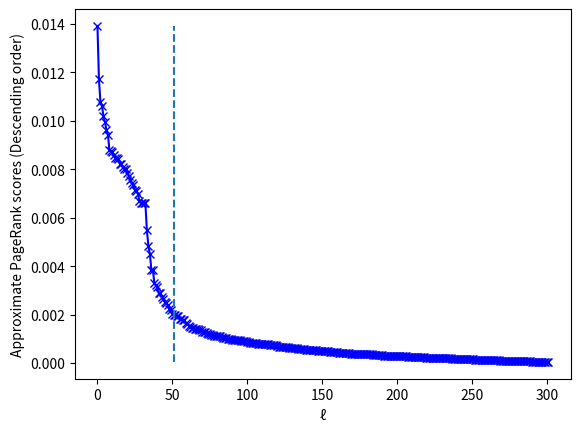

The matplotlib source for this figure:
import numpy as np
import math
import matplotlib.pyplot as plt


def get_elbow_point2(sorted_scores):

    if (len(sorted_scores)<2):
        elbow_point = 1
        return elbow_point
    else:  

        first_point = np.zeros((2), dtype=np.float32)
        first_point[0] = 0
        first_point[1] = sorted_scores[0]

        last_point = np.zeros((2), dtype=np.float32)
        last_point[0] = len(sorted_scores)-1
        last_point[1] = sorted_scores[-1]


        k =1
        distances = np.zeros((len(sorted_scores)), dtype=np.float32)

        for i in range(len(sorted_scores)):
            numerator = abs((last_point[1] - first_point[1])*k - (last_point[0] - first_point[0])*sorted_scores[i] + last_point[0]*first_point[1] - last_point[1]*first_point[0])
            denominator = (pow((last_point[1] - first_point[1]),2) + pow(pow((last_point[0] - first_point[0]),2),0.5))
            distances[i] = numerator/denominator
            k = k + 1

        elbow_point = np.argmax(distances)
        return elbow_point


def get_elbow_point(sorted_scores):

    if (len(sorted_scores)<2):
        elbow_point = 1
        return elbow_point
    else:

        first_point = (0, sorted_scores[0])
        last_point = (len(sorted_scores)-1, sorted_scores[-1])

        k =1
        distances = []

        for point in sorted_scores:
            numerator = abs((last_point[1] - first_point[1])*k - (last_point[0] - first_point[0])*point + last_point[0]*first_point[1] - last_point[1]*first_point[0])
            denominator = (pow((last_point[1] - first_point[1]),2) + pow(pow((last_point[0] - first_point[0]),2),0.5))
            distances.append(numerator/denominator)
            k = k + 1

        distances_array = np.array(distances)

        candidate_elbow_points = np.where(distances_array==np.max(distances_array))

        # print(candidate_elbow_points)

        if len(candidate_elbow_points)>=2:
            elbow_point = candidate_elbow_points[0]
        else:
            elbow_point = candidate_elbow_points

        
        return elbow_point[0][0]






test = [0.29002368450164795, 0.013924317434430122, 0.011720938608050346, 0.010774497874081135, 0.0106271430850029, 0.010198728181421757, 0.009959693998098373, 0.009622791782021523, 0.009426732547581196, 0.008792025037109852, 0.008751115761697292, 0.008698759600520134, 0.008593990467488766, 0.008464423008263111, 0.008447730913758278, 0.00842420943081379, 0.00822085328400135, 0.008198902942240238, 0.008109002374112606, 0.008003913797438145, 0.007995100691914558, 0.007829496636986732, 0.007723146118223667, 0.007564976345747709, 0.007416161708533764, 0.007370032835751772, 0.007134273648262024, 0.007112288381904364, 0.006989222019910812, 0.006699044723063707, 0.006591449957340956, 0.006591449957340956, 0.006591449957340956, 0.006591449957340956, 0.005474824458360672, 0.004840475507080555, 0.004500465467572212, 0.0038575741928070784, 0.0038369062822312117, 0.003298845374956727, 0.0032196417450904846, 0.0031438912265002728, 0.002871639793738723, 0.0028711550403386354, 0.0027146374341100454, 0.002645265543833375, 0.002500839764252305, 0.0024916199035942554, 0.0023805336095392704, 0.0022312458604574203, 0.0021793153136968613, 0.0020418507046997547, 0.0019779084250330925, 0.0019774779211729765, 0.0019532274454832077, 0.0019482242641970515, 0.0018266900442540646, 0.0018193927826359868, 0.0017831263830885291, 0.001766592264175415, 0.0016678710235282779, 0.00160218495875597, 0.001535390387289226, 0.0014912249753251672, 0.0014453172916546464, 0.001425910391844809, 0.0014099213294684887, 0.0014022339601069689, 0.0013862489722669125, 0.0013729594647884369, 0.0013661985285580158, 0.0012801724951714277, 0.0012728500878438354, 0.0012648390838876367, 0.0012569293612614274, 0.0011891918256878853, 0.0011766708921641111, 0.0011696267174556851, 0.0011591427028179169, 0.0011179054854437709, 0.0011058419477194548, 0.0010995815973728895, 0.0010974686592817307, 0.0010958033381029963, 0.0010824804194271564, 0.001035312656313181, 0.0010159631492570043, 0.0010129613801836967, 0.0009910704102367163, 0.0009883882012218237, 0.0009823995642364025, 0.0009677651105448604, 0.0009589262190274894, 0.0009505823254585266, 0.0009496391867287457, 0.0009346985607407987, 0.0009302446851506829, 0.0009238676866516471, 0.0009212541044689715, 0.0009138198802247643, 0.0008874476188793778, 0.0008638928411528468, 0.0008529454353265464, 0.0008440665551461279, 0.0008207918144762516, 0.0008131986833177507, 0.0008056584047153592, 0.0008047586889006197, 0.0007927906699478626, 0.0007904372760094702, 0.0007876087329350412, 0.0007867359090596437, 0.0007756833801977336, 0.0007676466484554112, 0.0007649284088984132, 0.0007622364209964871, 0.0007611322216689587, 0.0007566987769678235, 0.0007331357337534428, 0.0007296298863366246, 0.0007240449776872993, 0.0006808973848819733, 0.000671945686917752, 0.0006717166397720575, 0.0006620680214837193, 0.0006605549715459347, 0.0006578059983439744, 0.0006513733533211052, 0.0006431657820940018, 0.000620354781858623, 0.0006120480829849839, 0.0006087295478209853, 0.0006087295478209853, 0.0006087295478209853, 0.0006001596339046955, 0.0005961175775155425, 0.0005859906086698174, 0.0005773850716650486, 0.0005649934173561633, 0.000556103594135493, 0.000544330570846796, 0.0005427569849416614, 0.0005409747245721519, 0.0005389360012486577, 0.0005378879723139107, 0.0005307106766849756, 0.0005179644795134664, 0.0005167063791304827, 0.0005097920657135546, 0.0005086928140372038, 0.0005033767665736377, 0.00047597545199096203, 0.0004754895344376564, 0.00047481461660936475, 0.0004742582095786929, 0.000472624902613461, 0.00046526576625183225, 0.00046258821384981275, 0.0004615489742718637, 0.0004521876689977944, 0.00043705795542337, 0.00043325909064151347, 0.00042556170956231654, 0.00042251369450241327, 0.0004161875694990158, 0.00041044107638299465, 0.0004079509526491165, 0.0003990377008449286, 0.00039788117283023894, 0.00039376842323690653, 0.00037985778180882335, 0.00037513847928494215, 0.00037352018989622593, 0.00037064554635435343, 0.0003692546742968261, 0.00036884992732666433, 0.00036572711542248726, 0.0003637409536167979, 0.000360208738129586, 0.00035872258013114333, 0.00035623504663817585, 0.00035371212288737297, 0.0003496035060379654, 0.0003490159288048744, 0.0003489355440251529, 0.0003474802360869944, 0.00033740425715222955, 0.00033314089523628354, 0.00032815305166877806, 0.0003256560885347426, 0.0003140009066555649, 0.00031188884167931974, 0.00030002600396983325, 0.0002994928800035268, 0.00029848809936083853, 0.0002973236551042646, 0.0002971408248413354, 0.00029469956643879414, 0.0002926757442764938, 0.00029240359435789287, 0.00029153720242902637, 0.00028197982464917004, 0.00027921274886466563, 0.00027859071269631386, 0.00027740708901546896, 0.0002763929369393736, 0.0002758511691354215, 0.00027247561956755817, 0.0002618235012050718, 0.00026148432516492903, 0.0002574037935119122, 0.0002566217735875398, 0.00023647966736461967, 0.00023273201077245176, 0.00023273201077245176, 0.00023273201077245176, 0.00023256117128767073, 0.00023180230346042663, 0.00023127890017349273, 0.00022646246361546218, 0.00022437622828874737, 0.00022255234944168478, 0.00022255234944168478, 0.00022113775776233524, 0.00022103291121311486, 0.00022080447524785995, 0.00021866077440790832, 0.00021866077440790832, 0.00020759737526532263, 0.00020447265706025064, 0.00020319182658568025, 0.00020243864855729043, 0.00020088814198970795, 0.00019906144007109106, 0.00019363118917681277, 0.0001918620546348393, 0.00019068655092269182, 0.00018458449630998075, 0.000179616516106762, 0.00017898951773531735, 0.00017898951773531735, 0.0001778098230715841, 0.00017469168233219534, 0.0001736189005896449, 0.00016786716878414154, 0.00016452724230475724, 0.00015911889204289764, 0.00015285328845493495, 0.00015256370534189045, 0.00015126485959626734, 0.0001509043067926541, 0.0001495839678682387, 0.00014383892994374037, 0.00013764426694251597, 0.00013746295007877052, 0.00013317425327841192, 0.0001330034720012918, 0.00012761566904373467, 0.0001270343636861071, 0.00012267063721083105, 0.00012150171824032441, 0.00011863393592648208, 0.00011801264918176457, 0.000110586617665831, 0.00010976051271427423, 0.00010940938955172896, 0.00010879149340325966, 0.00010805574129335582, 0.00010805574129335582, 0.00010805574129335582, 9.496512939222157e-05, 9.496512939222157e-05, 9.145571675617248e-05, 8.974103548098356e-05, 8.974103548098356e-05, 8.923224231693894e-05, 8.825032273307443e-05, 7.671248022234067e-05, 7.671248022234067e-05, 7.671248022234067e-05, 7.671248022234067e-05, 7.671248022234067e-05, 7.671248022234067e-05, 7.638805254828185e-05, 7.638805254828185e-05, 7.458462641807273e-05, 6.352414493449032e-05, 6.31743751000613e-05, 5.951931234449148e-05, 5.951931234449148e-05, 5.951931234449148e-05, 5.818300269311294e-05, 5.815826079924591e-05, 5.561838042922318e-05, 5.4387099226005375e-05, 5.4387099226005375e-05, 5.4387099226005375e-05, 5.4387099226005375e-05, 5.4387099226005375e-05, 5.265698200673796e-05, 5.053825952927582e-05, 4.192145570414141e-05, 4.192145570414141e-05]

ignore = 1

x = np.arange(len(test)-ignore)
test = np.array(test)
test_sorted = np.sort(test)[::-1]

test_sorted   = test_sorted[ignore:]

print(test_sorted)

e_point = get_elbow_point2(test_sorted.tolist())
print(e_point)


fig, (ax1) = plt.subplots(1)


# ax2.set_xlabel('k')
# ax2.set_ylabel('PageRank values')
# ax2.plot(x, smoothed_y, 'rx-')
# ax2.vlines(kn_smooth.knee, plt.ylim()[0], plt.ylim()[1], linestyles='dotted')



ax1.set_xlabel('ℓ')
ax1.set_ylabel('Approximate PageRank scores (Descending order)')
ax1.plot(x, test_sorted, 'bx-')
ax1.vlines(e_point, np.min(test_sorted), np.max(test_sorted), linestyles='dashed')




plt.show()
